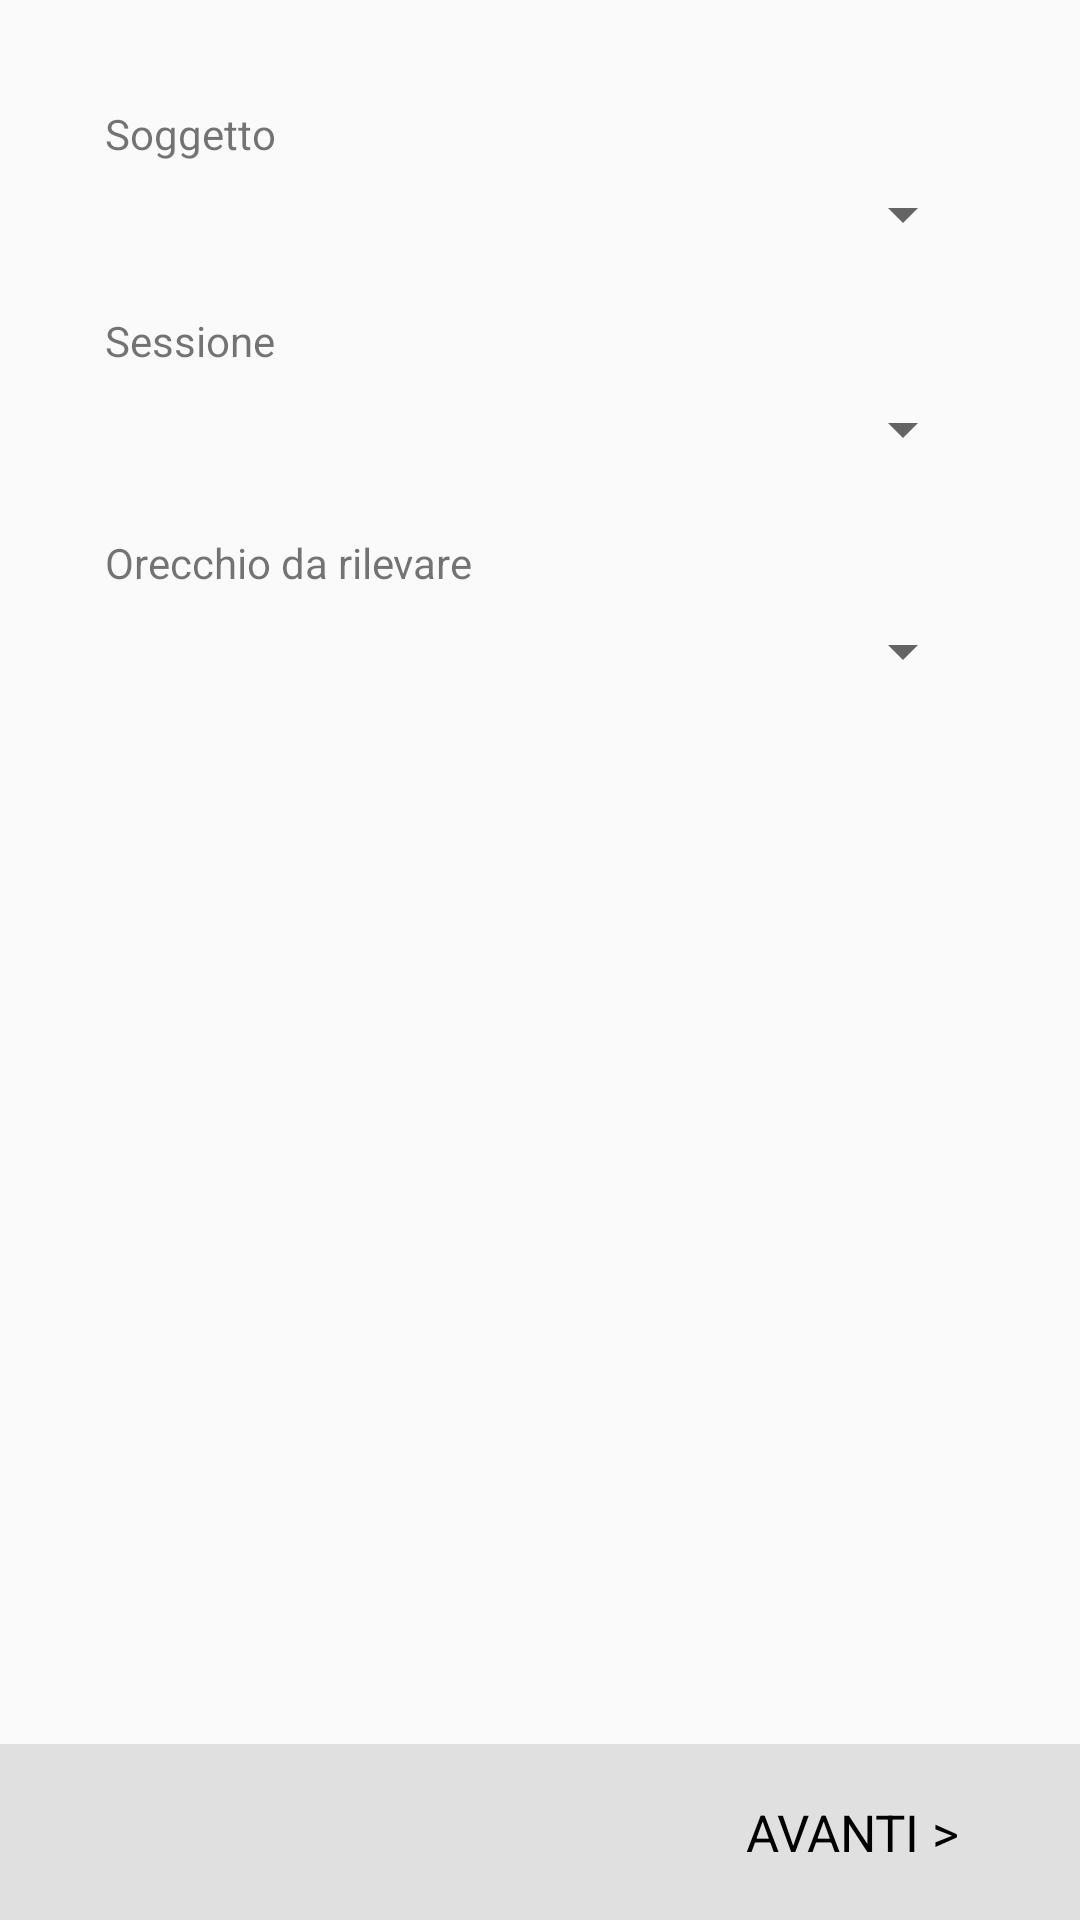

Write the Android layout XML for this screen, with the resource values it uses.
<!-- AndroidManifest.xml: application theme Theme.AppCompat.DayNight -->
<!-- res/layout/activity_add_photo.xml -->
<?xml version="1.0" encoding="utf-8"?>
<RelativeLayout xmlns:android="http://schemas.android.com/apk/res/android"
    xmlns:app="http://schemas.android.com/apk/res-auto"
    xmlns:tools="http://schemas.android.com/tools"
    android:layout_width="match_parent"
    android:layout_height="match_parent"
    tools:context=".addPhotoActivity">

    <LinearLayout
        android:layout_margin="35dp"
        android:layout_width="match_parent"
        android:layout_height="match_parent"
        android:orientation="vertical">

        <TextView
            android:layout_width="match_parent"
            android:layout_height="wrap_content"
            android:text="Soggetto"/>

        <Spinner
            android:id="@+id/soggetto_spinner"
            android:layout_width="match_parent"
            android:layout_height="35dp"
            android:layout_marginBottom="15dp"/>

        <TextView
            android:layout_width="match_parent"
            android:layout_height="wrap_content"
            android:text="Sessione"/>
        <Spinner
            android:id="@+id/sessione_spinner"
            android:layout_width="match_parent"
            android:layout_height="40dp"
            android:layout_marginBottom="15dp">
        </Spinner>

        <TextView
            android:id="@+id/earText"
            android:layout_width="match_parent"
            android:layout_height="wrap_content"
            android:text="Orecchio da rilevare"/>

        <Spinner
            android:id="@+id/ear_spinner"
            android:layout_width="match_parent"
            android:layout_height="40dp"
            android:layout_below="@id/earText"/>
    </LinearLayout>

    <RelativeLayout
        android:layout_width="match_parent"
        android:layout_height="wrap_content"
        android:layout_alignParentBottom="true"
        android:background="#E0E0E0">

        <TextView
            android:background="?android:selectableItemBackground"
            android:id="@+id/nextButton"
            android:textColor="#000000"
            android:layout_alignParentRight="true"
            android:textSize="17dp"
            android:layout_marginTop="18dp"
            android:layout_marginBottom="18dp"
            android:layout_marginRight="40dp"
            android:onClick="addPhoto"
            android:layout_width="wrap_content"
            android:layout_height="wrap_content"
            android:text="AVANTI >"/>
    </RelativeLayout>
</RelativeLayout>
<!-- resources referenced by this layout -->
<resources>

</resources>
